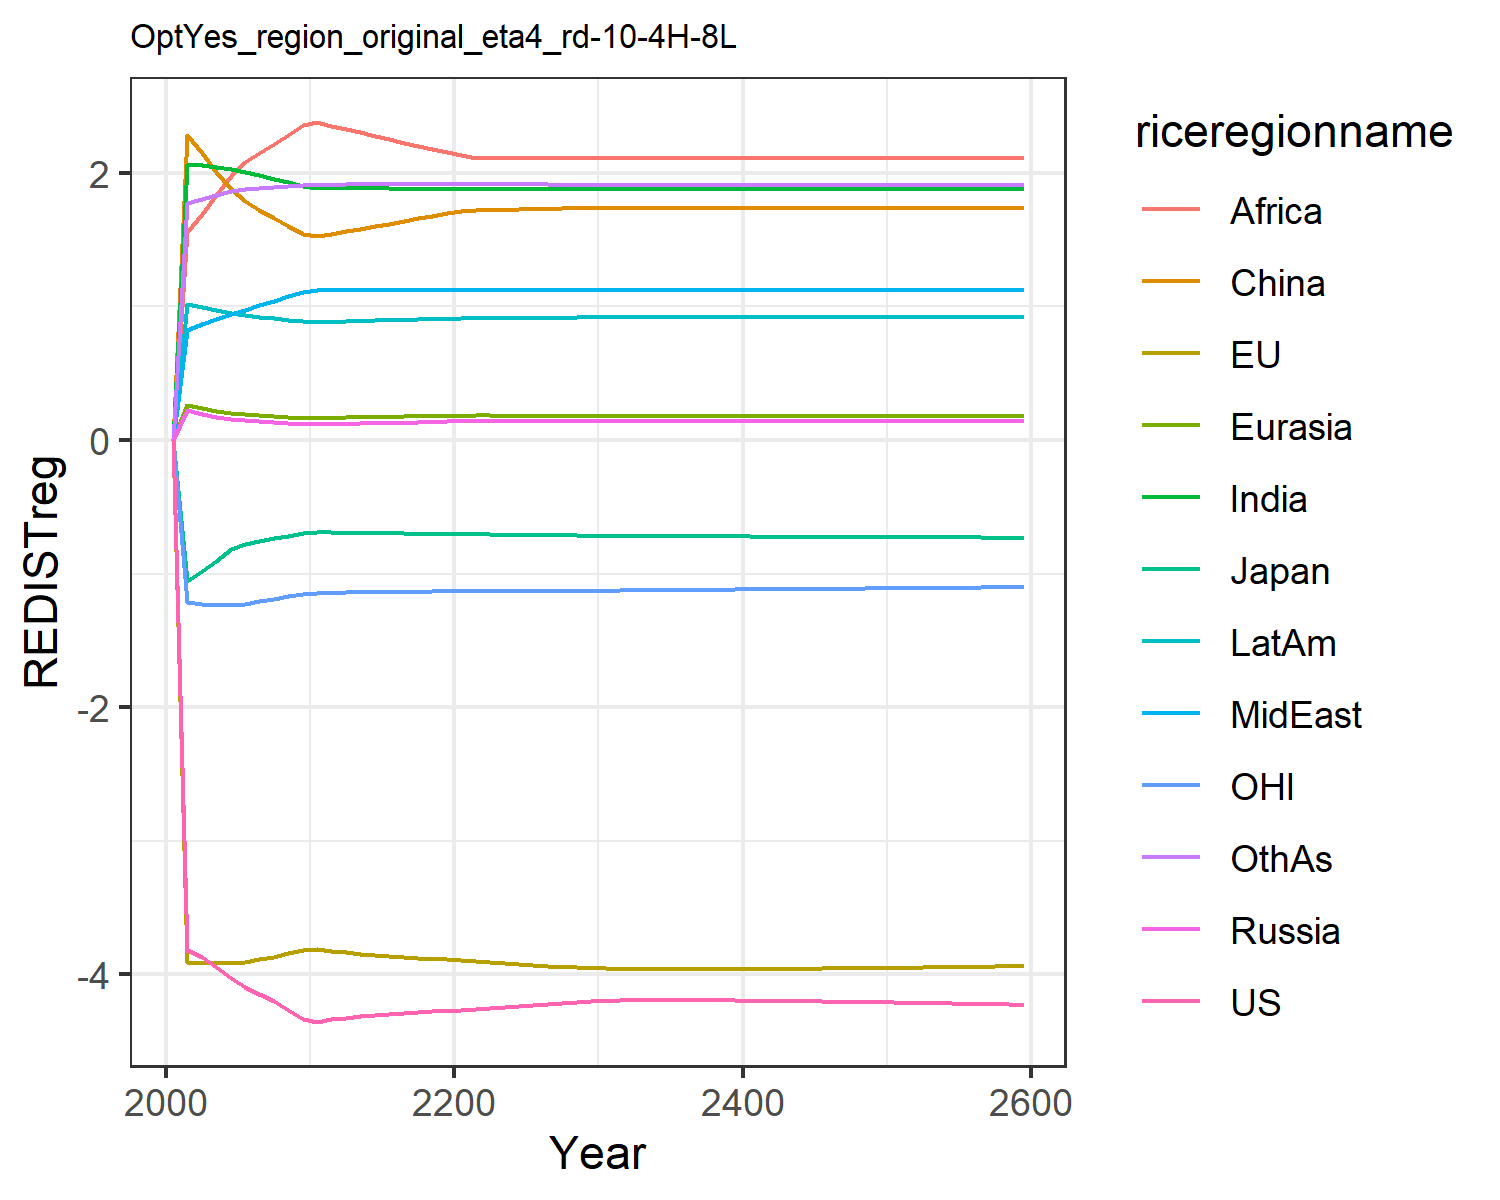

Data behind this chart, as committed beside it:
-0.0, -0.0, -0.0, 0.0, 0.0, 0.0, 0.0, 0.0, 0.0, 0.0, -0.0, 0.0
-3.817, -3.91, -1.057, 0.2269, 0.2594, 2.282, 2.061, 0.8212, 1.556, 1.015, -1.215, 1.778
-3.873, -3.92, -0.981, 0.1968, 0.2368, 2.148, 2.061, 0.8661, 1.692, 0.9936, -1.226, 1.806
-3.95, -3.911, -0.9037, 0.1734, 0.2182, 2.011, 2.046, 0.9072, 1.833, 0.9747, -1.236, 1.837
-4.03, -3.915, -0.8183, 0.1564, 0.2036, 1.881, 2.027, 0.9443, 1.975, 0.9516, -1.237, 1.861
-4.093, -3.906, -0.7761, 0.1461, 0.194, 1.787, 2.006, 0.9768, 2.079, 0.9344, -1.225, 1.877
-4.146, -3.89, -0.7564, 0.1389, 0.1873, 1.725, 1.982, 1.009, 2.147, 0.9237, -1.208, 1.887
-4.204, -3.869, -0.7369, 0.1319, 0.1807, 1.664, 1.957, 1.042, 2.217, 0.9124, -1.19, 1.896
-4.266, -3.845, -0.7177, 0.1252, 0.1743, 1.604, 1.931, 1.075, 2.287, 0.9007, -1.172, 1.903
-4.332, -3.816, -0.6986, 0.1188, 0.1679, 1.545, 1.904, 1.108, 2.358, 0.8886, -1.153, 1.91
-4.356, -3.81, -0.6902, 0.1168, 0.1657, 1.525, 1.89, 1.125, 2.38, 0.8839, -1.144, 1.913
-4.336, -3.829, -0.6917, 0.1191, 0.1675, 1.544, 1.889, 1.125, 2.355, 0.8869, -1.144, 1.913
-4.327, -3.838, -0.6941, 0.1214, 0.1692, 1.563, 1.888, 1.125, 2.329, 0.8898, -1.141, 1.914
-4.316, -3.848, -0.696, 0.1237, 0.171, 1.582, 1.887, 1.126, 2.303, 0.8926, -1.14, 1.914
-4.306, -3.858, -0.6975, 0.1261, 0.1728, 1.602, 1.886, 1.126, 2.278, 0.8954, -1.138, 1.914
-4.297, -3.867, -0.6988, 0.1286, 0.1747, 1.621, 1.885, 1.126, 2.253, 0.8982, -1.137, 1.915
-4.29, -3.874, -0.7, 0.131, 0.1765, 1.641, 1.883, 1.125, 2.228, 0.9009, -1.136, 1.915
-4.284, -3.881, -0.701, 0.1335, 0.1783, 1.66, 1.882, 1.125, 2.203, 0.9036, -1.135, 1.914
-4.279, -3.886, -0.7018, 0.1361, 0.1801, 1.68, 1.88, 1.125, 2.178, 0.9063, -1.134, 1.914
-4.275, -3.89, -0.7027, 0.1387, 0.182, 1.7, 1.878, 1.125, 2.153, 0.9088, -1.132, 1.914
-4.27, -3.895, -0.7037, 0.1401, 0.1831, 1.713, 1.879, 1.125, 2.133, 0.9114, -1.131, 1.915
-4.261, -3.903, -0.705, 0.1405, 0.1835, 1.719, 1.882, 1.127, 2.115, 0.9139, -1.131, 1.919
-4.252, -3.911, -0.7064, 0.1405, 0.1835, 1.722, 1.882, 1.126, 2.115, 0.9144, -1.131, 1.918
-4.243, -3.919, -0.7078, 0.1405, 0.1835, 1.724, 1.881, 1.125, 2.114, 0.9149, -1.13, 1.917
-4.235, -3.926, -0.7091, 0.1405, 0.1835, 1.727, 1.88, 1.125, 2.113, 0.9155, -1.13, 1.916
-4.228, -3.932, -0.7104, 0.1405, 0.1835, 1.729, 1.88, 1.124, 2.113, 0.916, -1.129, 1.915
-4.221, -3.938, -0.7117, 0.1406, 0.1835, 1.731, 1.879, 1.123, 2.112, 0.9166, -1.129, 1.914
-4.214, -3.944, -0.7129, 0.1406, 0.1835, 1.734, 1.878, 1.122, 2.111, 0.9171, -1.129, 1.913
-4.208, -3.949, -0.7141, 0.1406, 0.1834, 1.736, 1.878, 1.121, 2.111, 0.9177, -1.128, 1.912
-4.203, -3.954, -0.7153, 0.1406, 0.1834, 1.739, 1.877, 1.12, 2.11, 0.9182, -1.128, 1.912
-4.199, -3.957, -0.7163, 0.1406, 0.1834, 1.74, 1.877, 1.12, 2.11, 0.9185, -1.127, 1.911
-4.197, -3.959, -0.7171, 0.1406, 0.1834, 1.74, 1.877, 1.12, 2.11, 0.9185, -1.126, 1.911
-4.196, -3.961, -0.7178, 0.1406, 0.1834, 1.74, 1.877, 1.12, 2.11, 0.9185, -1.126, 1.911
-4.195, -3.962, -0.7184, 0.1406, 0.1834, 1.74, 1.877, 1.12, 2.11, 0.9185, -1.125, 1.911
-4.195, -3.962, -0.719, 0.1406, 0.1834, 1.74, 1.877, 1.12, 2.11, 0.9185, -1.124, 1.911
-4.195, -3.963, -0.7196, 0.1406, 0.1834, 1.74, 1.877, 1.12, 2.11, 0.9185, -1.123, 1.911
-4.195, -3.963, -0.7202, 0.1406, 0.1834, 1.74, 1.877, 1.12, 2.11, 0.9185, -1.122, 1.911
-4.195, -3.963, -0.7207, 0.1406, 0.1834, 1.74, 1.877, 1.12, 2.11, 0.9185, -1.121, 1.911
-4.196, -3.963, -0.7213, 0.1406, 0.1834, 1.74, 1.877, 1.12, 2.11, 0.9185, -1.12, 1.911
-4.197, -3.962, -0.7218, 0.1406, 0.1834, 1.74, 1.877, 1.12, 2.11, 0.9185, -1.119, 1.911
-4.197, -3.962, -0.7223, 0.1406, 0.1834, 1.74, 1.877, 1.12, 2.11, 0.9185, -1.119, 1.911
-4.198, -3.961, -0.7228, 0.1406, 0.1834, 1.74, 1.877, 1.12, 2.11, 0.9185, -1.118, 1.911
-4.2, -3.96, -0.7233, 0.1406, 0.1834, 1.74, 1.877, 1.12, 2.11, 0.9185, -1.117, 1.911
-4.201, -3.96, -0.7238, 0.1406, 0.1834, 1.74, 1.877, 1.12, 2.11, 0.9185, -1.116, 1.911
-4.202, -3.959, -0.7243, 0.1406, 0.1834, 1.74, 1.877, 1.12, 2.11, 0.9185, -1.115, 1.911
-4.204, -3.958, -0.7248, 0.1406, 0.1834, 1.74, 1.877, 1.12, 2.11, 0.9185, -1.114, 1.911
-4.205, -3.957, -0.7253, 0.1406, 0.1834, 1.74, 1.877, 1.12, 2.11, 0.9185, -1.113, 1.911
-4.207, -3.955, -0.7257, 0.1406, 0.1834, 1.74, 1.877, 1.12, 2.11, 0.9185, -1.112, 1.911
-4.208, -3.954, -0.7262, 0.1406, 0.1834, 1.74, 1.877, 1.12, 2.11, 0.9185, -1.111, 1.911
-4.21, -3.953, -0.7267, 0.1406, 0.1834, 1.74, 1.877, 1.12, 2.11, 0.9185, -1.11, 1.911
-4.212, -3.952, -0.7271, 0.1406, 0.1834, 1.74, 1.877, 1.12, 2.11, 0.9185, -1.109, 1.911
-4.213, -3.95, -0.7276, 0.1406, 0.1834, 1.74, 1.877, 1.12, 2.11, 0.9185, -1.109, 1.911
-4.215, -3.949, -0.728, 0.1406, 0.1834, 1.74, 1.877, 1.12, 2.11, 0.9185, -1.108, 1.911
-4.217, -3.948, -0.7285, 0.1406, 0.1834, 1.74, 1.877, 1.12, 2.11, 0.9185, -1.107, 1.911
-4.219, -3.946, -0.7289, 0.1406, 0.1834, 1.74, 1.877, 1.12, 2.11, 0.9185, -1.106, 1.911
-4.221, -3.945, -0.7294, 0.1406, 0.1834, 1.74, 1.877, 1.12, 2.11, 0.9185, -1.105, 1.911
-4.223, -3.943, -0.7299, 0.1406, 0.1834, 1.74, 1.877, 1.12, 2.11, 0.9185, -1.104, 1.911
-4.225, -3.942, -0.7303, 0.1406, 0.1834, 1.74, 1.877, 1.12, 2.11, 0.9185, -1.103, 1.911
-4.227, -3.94, -0.7308, 0.1406, 0.1834, 1.74, 1.877, 1.12, 2.11, 0.9185, -1.102, 1.911
-4.229, -3.939, -0.7312, 0.1406, 0.1834, 1.74, 1.877, 1.12, 2.11, 0.9185, -1.101, 1.911
